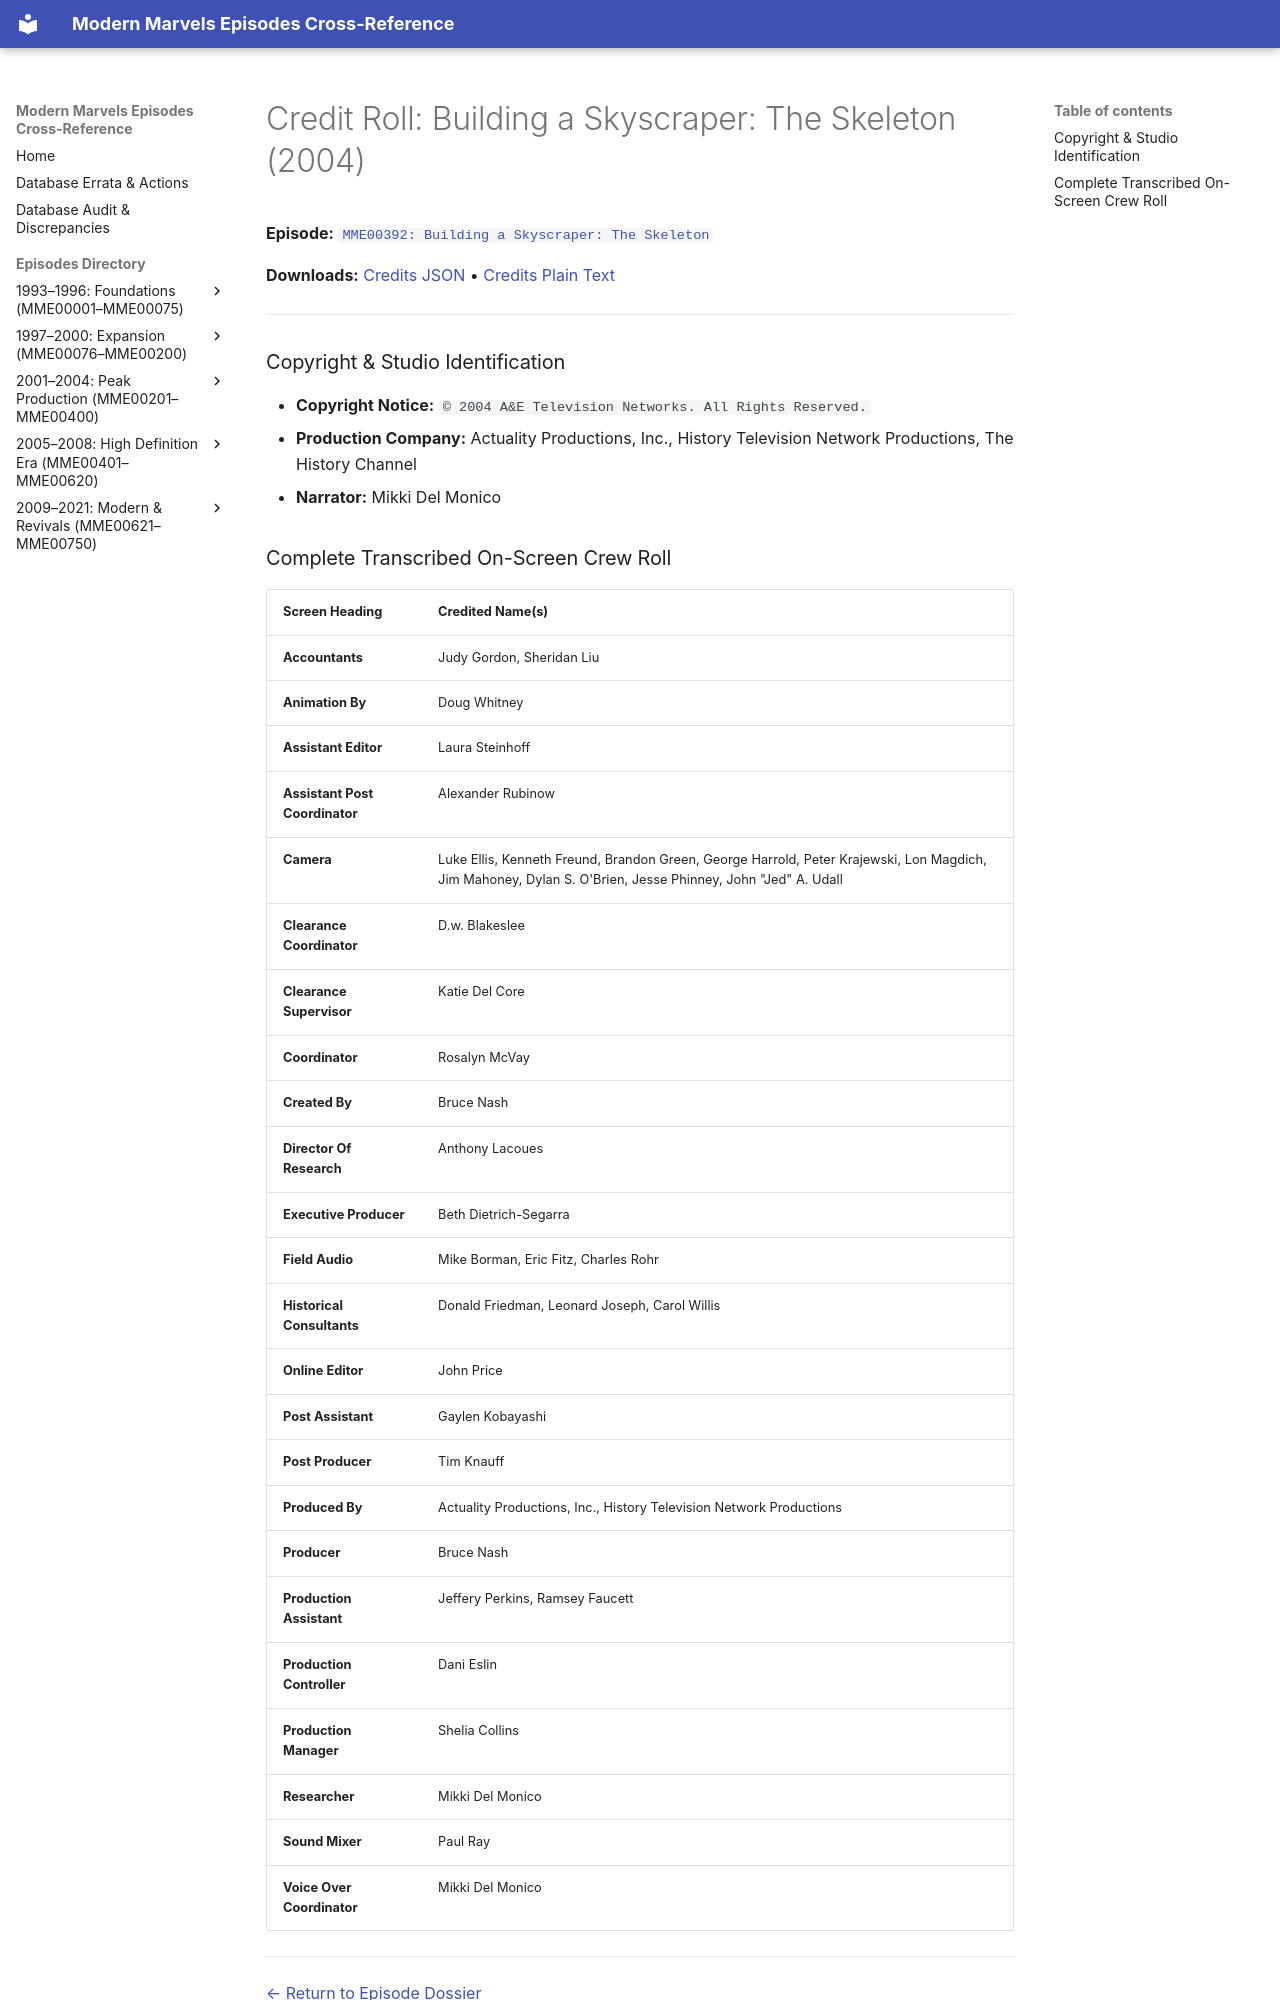

repository: ModernMarvelsFan/ModernMarvels · page: credits/MME00392-credits/index.html · generator: mkdocs

# Credit Roll: Building a Skyscraper: The Skeleton (2004)
**Episode:** [`MME00392: Building a Skyscraper: The Skeleton`](../episodes/MME00392.md)

**Downloads:** [Credits JSON](json/MME00392-credits.json) • [Credits Plain Text](txt/MME00392-credits.txt)

---

### Copyright & Studio Identification
* **Copyright Notice:** `© 2004 A&E Television Networks. All Rights Reserved.`
* **Production Company:** Actuality Productions, Inc., History Television Network Productions, The History Channel
* **Narrator:** Mikki Del Monico
